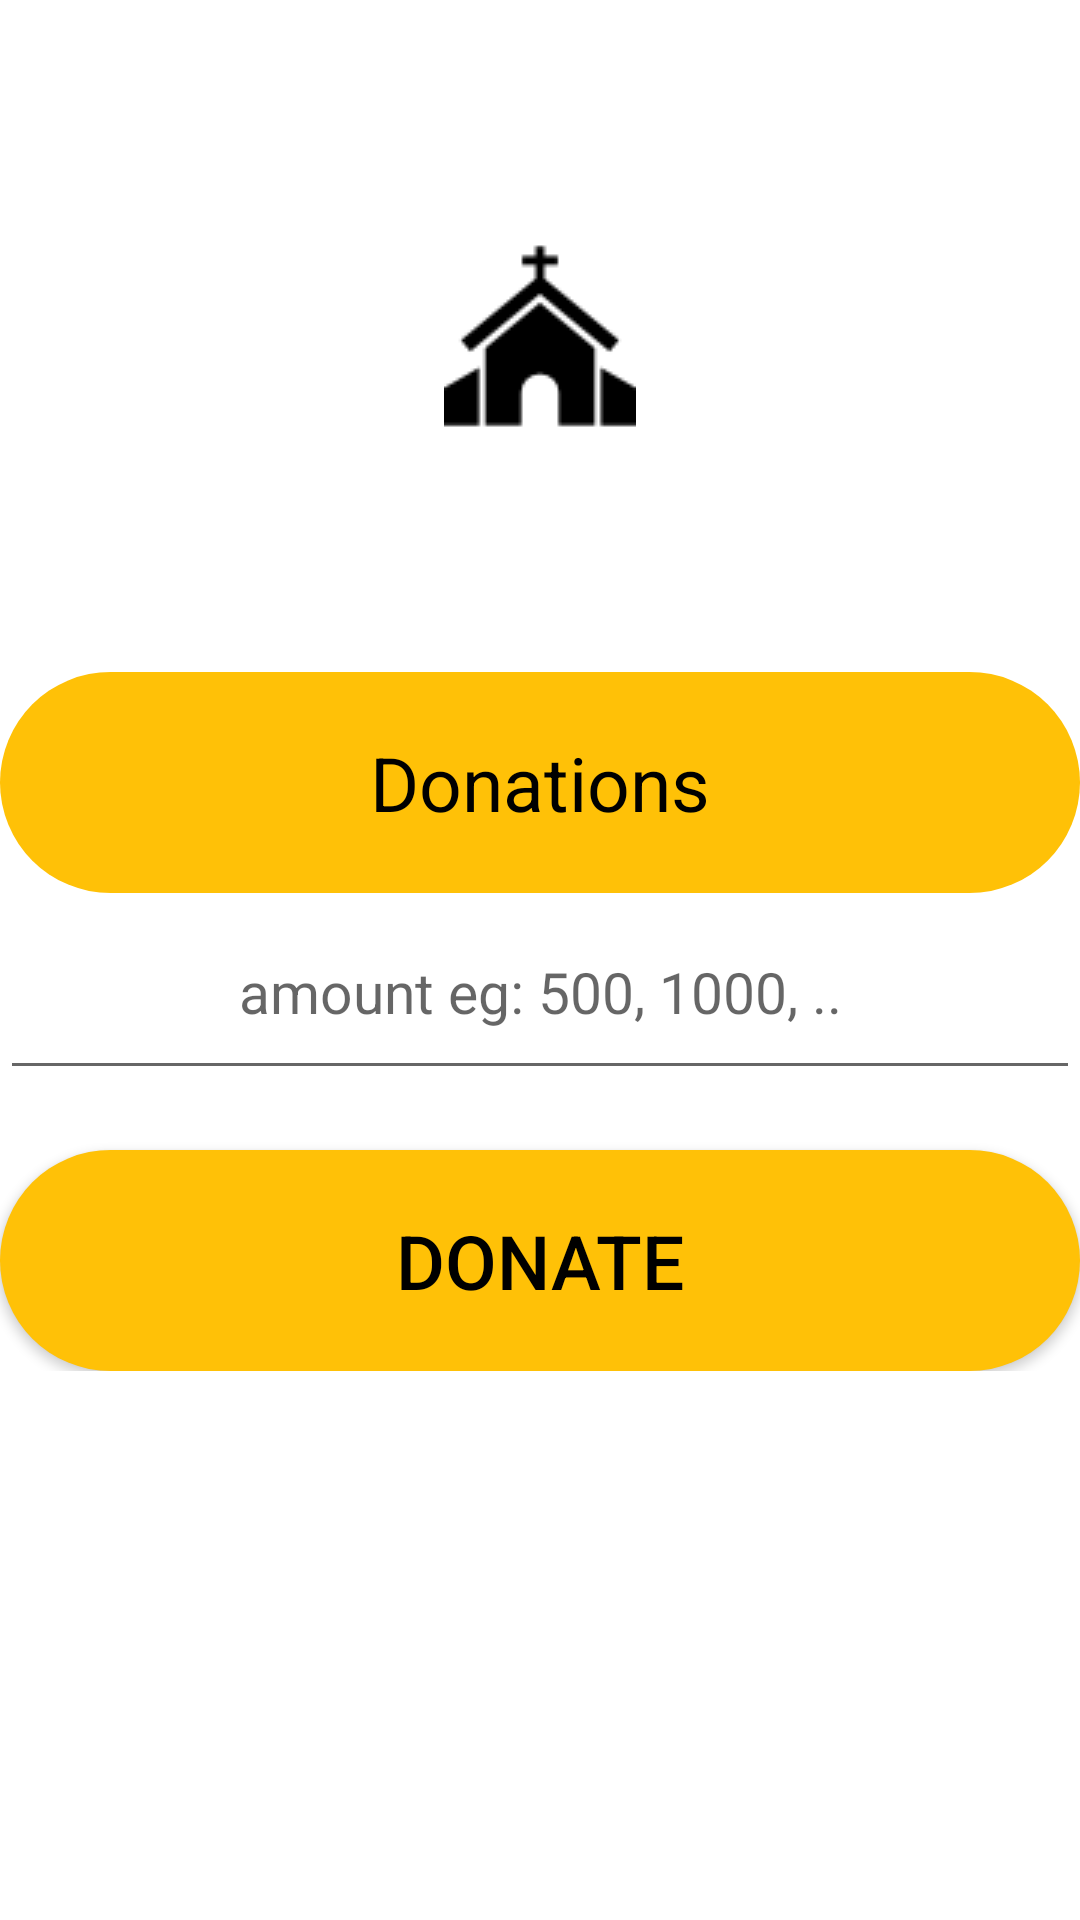

Layout XML and referenced resources for this Android screen:
<!-- AndroidManifest.xml: application theme Theme.CHURCHMANAGEMENTSYSTEM -->
<!-- res/layout/church_details.xml -->
<?xml version="1.0" encoding="utf-8"?>
<LinearLayout xmlns:android="http://schemas.android.com/apk/res/android"
    android:orientation="vertical"
    android:layout_width="match_parent"
    android:layout_height="match_parent">

    <ImageView
        android:layout_width="wrap_content"
        android:layout_height="wrap_content"
        android:layout_gravity="center"
        android:layout_margin="80dp"
        android:src="@drawable/church64px" />

<LinearLayout
    android:layout_width="match_parent"
    android:orientation="vertical"
    android:gravity="center"
    android:layout_height="wrap_content">

    <TextView
        android:id="@+id/church_donation"
        android:layout_width="match_parent"
        android:layout_height="wrap_content"
        android:text="Donations"
        android:background="@drawable/logout_button"
        android:backgroundTint="#FFC107"
        android:textColor="@color/black"
        android:textAlignment="center"
        android:padding="20dp"
        android:textSize="25dp"/>

    <EditText
        android:id="@+id/church_donation_amount"
        android:layout_width="match_parent"
        android:layout_height="wrap_content"
        android:hint="amount eg: 500, 1000, .."
        android:textColor="@color/black"
        android:textAlignment="center"
        android:padding="20dp"
        android:layout_marginBottom="20dp"
        android:textSize="19dp"
        />

    <Button
        android:id="@+id/church_donation_bth"
        android:layout_width="match_parent"
        android:layout_height="wrap_content"
        android:text="Donate"
        android:background="@drawable/logout_button"
        android:backgroundTint="#FFC107"
        android:textColor="@color/black"
        android:textAlignment="center"
        android:padding="20dp"
        android:textSize="25dp"/>


</LinearLayout>

</LinearLayout>
<!-- resources referenced by this layout -->
<resources>
  <color name="black">#FF000000</color>
  <!-- drawable church64px: png bitmap (drawable, 1326 bytes) -->
  <!-- drawable logout_button (drawable) -->
  <?xml version="1.0" encoding="utf-8"?>
  <selector xmlns:android="http://schemas.android.com/apk/res/android">
      <item>
          <shape>
              <solid android:color="#FD4848" />
              <stroke android:color="@color/red" />
              <corners android:radius="60dp" />
          </shape>
  
      </item>
  </selector>
  <style name="Theme.CHURCHMANAGEMENTSYSTEM" parent="Theme.MaterialComponents.Light">
          
          <item name="colorPrimary">#FFB73A</item>
          <item name="colorPrimaryVariant">@color/teal_700</item>
          <item name="colorOnPrimary">@color/white</item>
          
          <item name="colorSecondary">@color/teal_200</item>
          <item name="colorSecondaryVariant">@color/teal_700</item>
          <item name="colorOnSecondary">@color/white</item>
          
          <item name="android:statusBarColor" tools:targetApi="l">?attr/colorPrimaryVariant</item>
          
      </style>
  <color name="red">#BEFF1100</color>
  <color name="teal_700">#FF018786</color>
  <color name="white">#FFFFFFFF</color>
  <color name="teal_200">#FF03DAC5</color>
</resources>
